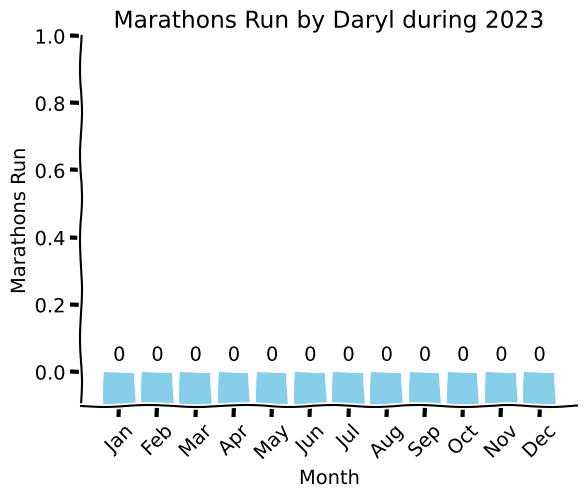

Python code for this plot:
"""Christmas 2023 figure 2."""
import calendar

import matplotlib.pyplot as plt
import numpy as np

# Enable XKCD mode
with plt.xkcd():
    # Data
    (fig, ax) = plt.subplots()
    net_worth = np.ones(12) * 0.1

    # Create XKCD-style bar chart
    ax.bar(range(1, 13), net_worth, bottom=np.ones(12) * -0.1, color='skyblue')
    for i in range(1, 13):
        ax.text(i, 0.05, '0', ha='center', va='center')
    ax.set_xticks(range(1, 13))
    ax.set_xticklabels(calendar.month_abbr[1:], rotation=45)
    ax.set_title('Marathons Run by Daryl during 2023')
    ax.set_xlabel('Month')
    ax.set_ylabel('Marathons Run')
    ax.set_ylim(-0.1, 1.0)
    # Remove top and right spline
    ax.spines['top'].set_visible(False)
    ax.spines['right'].set_visible(False)

    # Save the figure
    fig.savefig('f2_2023.eps')
    fig.savefig('f2_2023.png')
